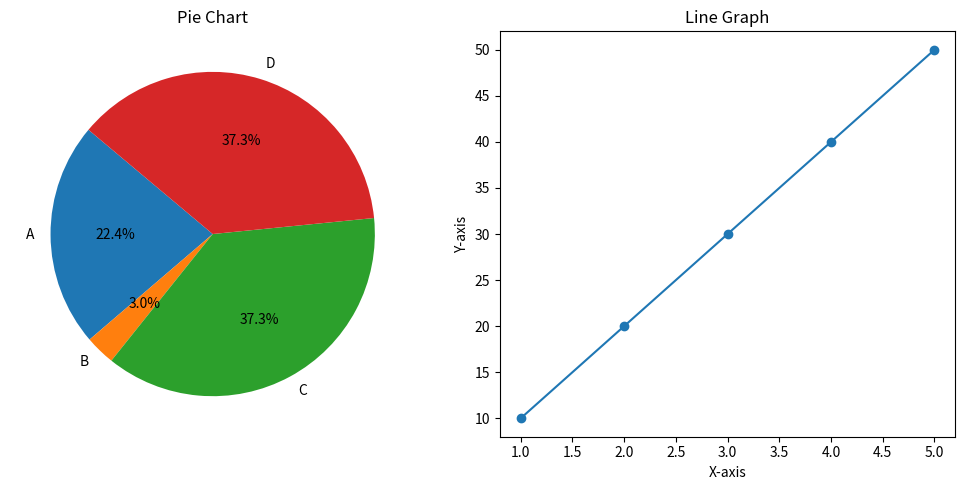

Write Python code to recreate this figure.
import matplotlib.pyplot as plt

#data for pie chart
labels = ['A', 'B', 'C', 'D']
sizes = [15, 2, 25, 25]

#data for line graph
x = [1, 2, 3, 4, 5]
y = [10, 20, 30, 40, 50]

# Creating a pie chart
plt.figure(figsize=(10, 5))
plt.subplot(1, 2, 1)  # 1 row, 2 columns, position 1
plt.pie(sizes, labels=labels, autopct='%1.1f%%', startangle=140)
plt.title('Pie Chart')

# Creating a line graph
plt.subplot(1, 2, 2)  # 1 row, 2 columns, position 2
plt.plot(x, y, marker='o', linestyle='-')
plt.title('Line Graph')
plt.xlabel('X-axis')
plt.ylabel('Y-axis')

plt.tight_layout()
plt.show()
